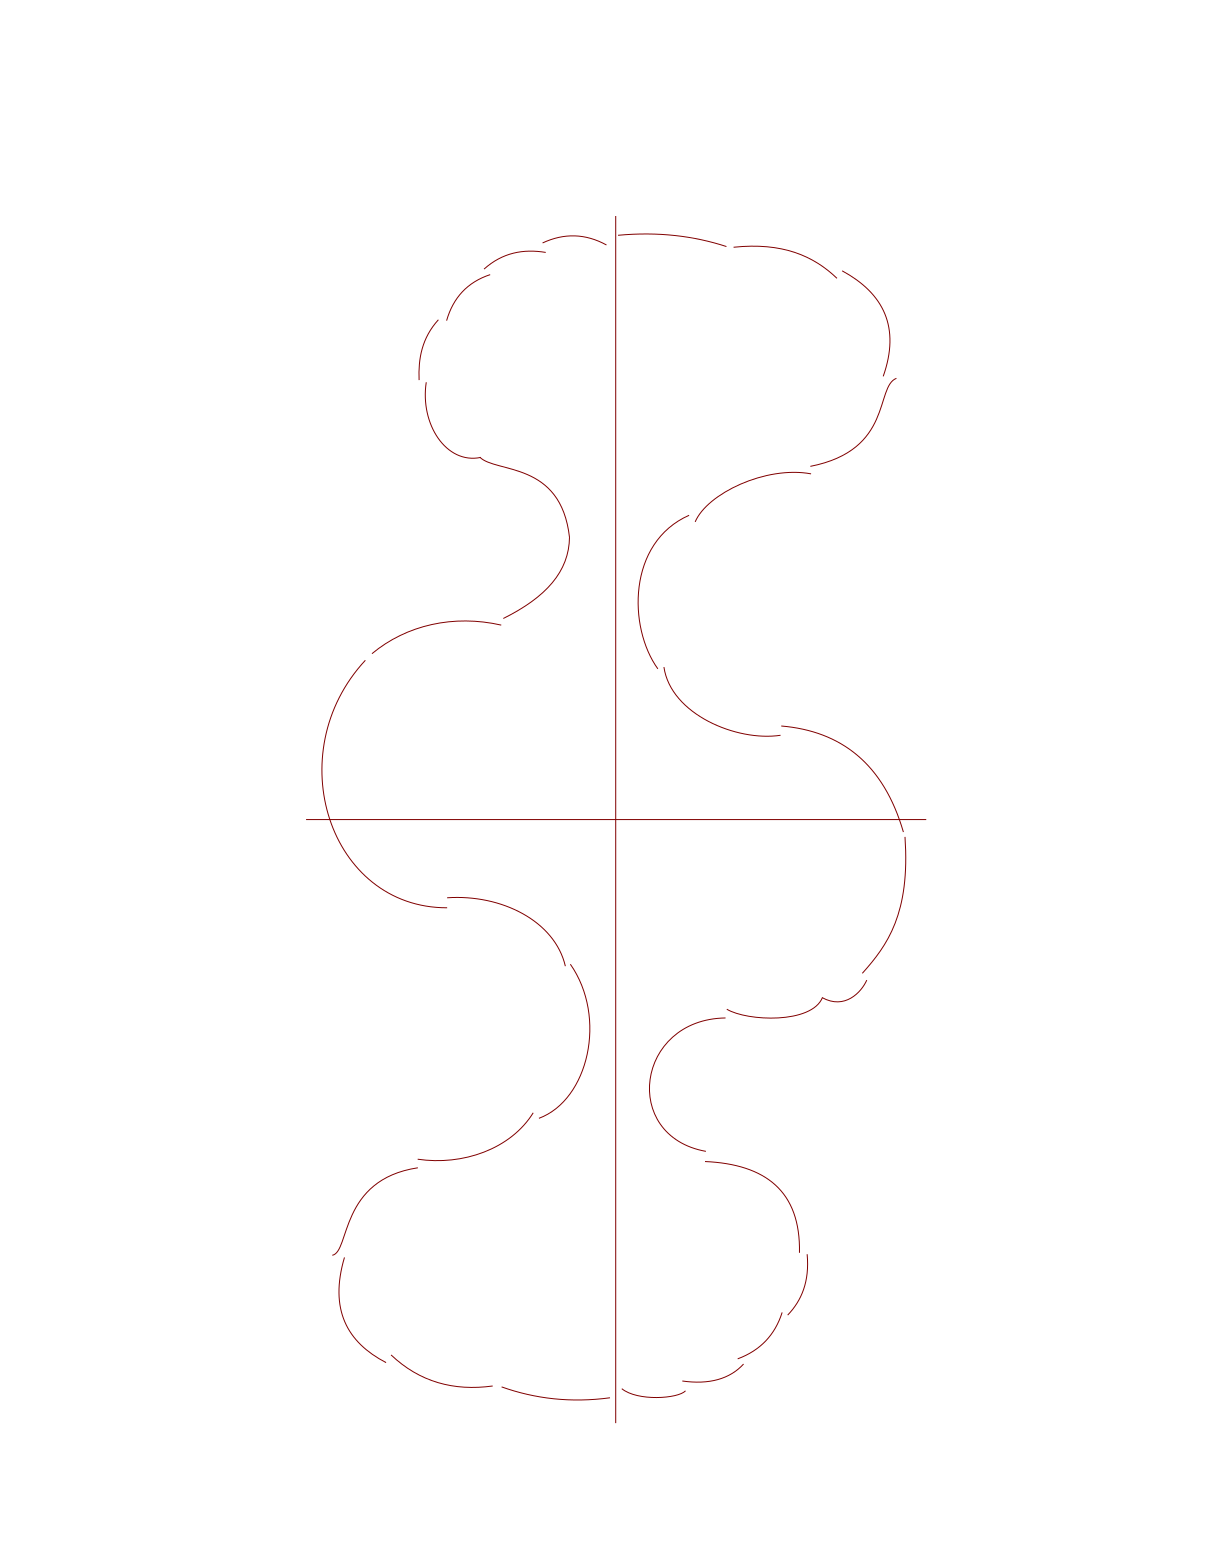

Data behind this chart, as committed beside it:
index, duration, pathCount, beats, edge, step, group, optional, hold
1, , , 1, LFO, , , , op
2, , , 1, RFI, xb, , , op
3, , , 1, LFO, , , , op
4, , , 1, RFI, prx, , , op
5, , , 1, LFO, swrk, 1, , cl
, , 2, 3, LBO, _rk, 1, , cl
6, , , 2, RBO, , , , cl
7, , , 4, LFO, , , , op
8, , , 2, RFO, cr, , , op
9, , , 2, LFI, prx, , , op
10, , , 2, RFO, , , , op
11, , , 2, LFO, clmo, 2, , op
12, , , 2, RBO, mox, 2, , op
13, , , 2, LBI, xf, , , op
14, , , 2, RFI, , , , op
1, , , 1, LFO, , , , op
2, , , 1, RFI, xb, , , op
3, , , 1, LFO, , , , op
4, , , 1, RFI, prx, , , op
5a, , , 2, LFO, , , , cl
5b, , , 2, RFO, , , , cl
6, , , 1, LFO, tt, 1, , cl
, , , 1, LBI, _tt, 1, , cl
7a, , , 2, RBO, , , , op
7b, , , 2, LFO, , , , op
8, , , 2, RFO, cr, , , op
9, , , 2, LFI, prx, , , op
10, , , 2, RFO, , , , op
11, , , 2, LFO, clmo, 2, , op
12, , , 2, RBO, mox, 2, , op
13, , , 2, LBI, xf, , , op
14, , , 2, RFI, , , , op
